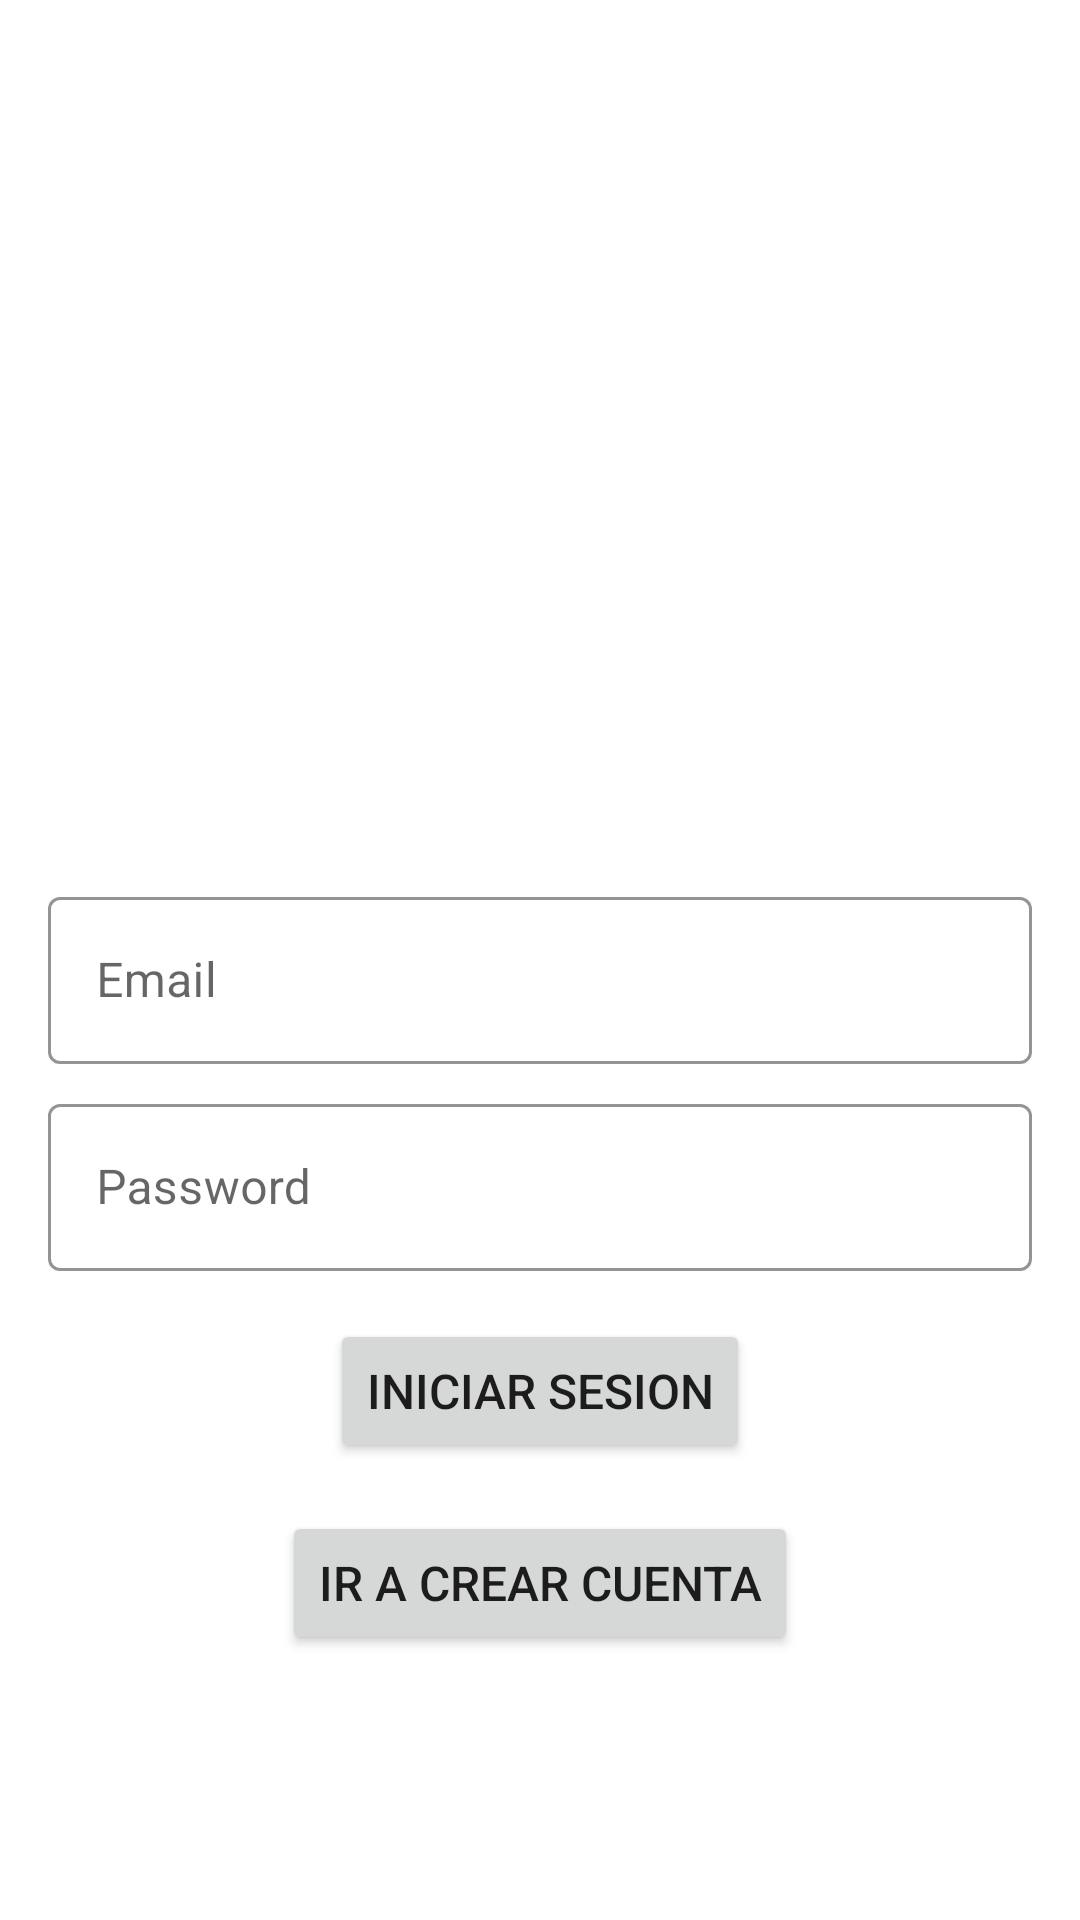

Reconstruct the res/layout file that produces this screen, plus the resources it refers to.
<!-- AndroidManifest.xml: application theme Theme.VirtualWalletDev -->
<!-- res/layout/activity_login.xml -->
<?xml version="1.0" encoding="utf-8"?>
<androidx.constraintlayout.widget.ConstraintLayout xmlns:android="http://schemas.android.com/apk/res/android"
    xmlns:app="http://schemas.android.com/apk/res-auto"
    android:layout_width="match_parent"
    android:layout_height="match_parent">

    <com.google.android.material.textfield.TextInputLayout
        android:id="@+id/username_layout"
        android:layout_width="match_parent"
        android:layout_height="wrap_content"
        android:layout_marginStart="16dp"
        android:layout_marginTop="8dp"
        android:layout_marginEnd="16dp"
        style="@style/OutlinedTextInputLayout"
        app:layout_constraintTop_toTopOf="parent"
        app:layout_constraintStart_toStartOf="parent"
        app:layout_constraintBottom_toBottomOf="parent">

        <com.google.android.material.textfield.TextInputEditText
            android:id="@+id/username_field"
            android:layout_width="match_parent"
            android:layout_height="wrap_content"
            android:hint="Email"
            style="@style/Widget.MaterialComponents.TextInputEditText.OutlinedBox"/>
    </com.google.android.material.textfield.TextInputLayout>

    <com.google.android.material.textfield.TextInputLayout
        android:id="@+id/password_layout"
        android:layout_width="match_parent"
        android:layout_height="wrap_content"
        android:layout_marginStart="16dp"
        android:layout_marginTop="8dp"
        android:layout_marginEnd="16dp"
        style="@style/OutlinedTextInputLayout"
        app:layout_constraintTop_toBottomOf="@id/username_layout"
        app:layout_constraintStart_toStartOf="parent">

        <com.google.android.material.textfield.TextInputEditText
            android:id="@+id/password_field"
            android:layout_width="match_parent"
            android:layout_height="wrap_content"
            android:hint="Password"
            style="@style/Widget.MaterialComponents.TextInputEditText.OutlinedBox"/>
    </com.google.android.material.textfield.TextInputLayout>

    <Button
        android:id="@+id/login_button"
        android:layout_width="wrap_content"
        android:layout_height="wrap_content"
        android:text="Iniciar sesion"
        android:textSize="16sp"
        android:layout_margin="16dp"
        app:layout_constraintTop_toBottomOf="@id/password_layout"
        app:layout_constraintStart_toStartOf="parent"
        app:layout_constraintEnd_toEndOf="parent"/>

    <Button
        android:id="@+id/navigate_to_signup_button"
        android:layout_width="wrap_content"
        android:layout_height="wrap_content"
        android:text="Ir a crear cuenta"
        android:textSize="16sp"
        android:layout_margin="16dp"
        app:layout_constraintTop_toBottomOf="@id/login_button"
        app:layout_constraintStart_toStartOf="parent"
        app:layout_constraintEnd_toEndOf="parent"/>

    <ProgressBar
        android:id="@+id/progressBar"
        android:layout_width="wrap_content"
        android:layout_height="wrap_content"
        android:visibility="gone"
        app:layout_constraintTop_toTopOf="parent"
        app:layout_constraintStart_toStartOf="parent"
        app:layout_constraintEnd_toEndOf="parent"
        app:layout_constraintBottom_toBottomOf="parent"/>

</androidx.constraintlayout.widget.ConstraintLayout>
<!-- resources referenced by this layout -->
<resources>
  <style name="OutlinedTextInputLayout" parent="Widget.MaterialComponents.TextInputLayout.OutlinedBox">
          <item name="boxBackgroundColor">@android:color/white</item>
          <item name="boxBackgroundMode">outline</item>
          <item name="boxStrokeColor">@android:color/black</item>
      </style>
  <style name="Theme.VirtualWalletDev" parent="Theme.MaterialComponents.DayNight.NoActionBar">
          
          <item name="colorPrimary">@color/yellow_light</item>
          <item name="colorPrimaryVariant">@color/light_blue</item>
          <item name="colorOnPrimary">@color/white</item>
          
          <item name="colorSecondary">@color/teal_200</item>
          <item name="colorSecondaryVariant">@color/teal_700</item>
          <item name="colorOnSecondary">@color/black</item>
          
          <item name="android:statusBarColor" tools:targetApi="l">?attr/colorPrimaryVariant</item>
          
      </style>
  <color name="yellow_light">#FFF1F393</color>
  <color name="light_blue">#FFA7E7F0</color>
  <color name="white">#FFFFFFFF</color>
  <color name="teal_200">#FF03DAC5</color>
  <color name="teal_700">#FF018786</color>
  <color name="black">#FF000000</color>
</resources>
